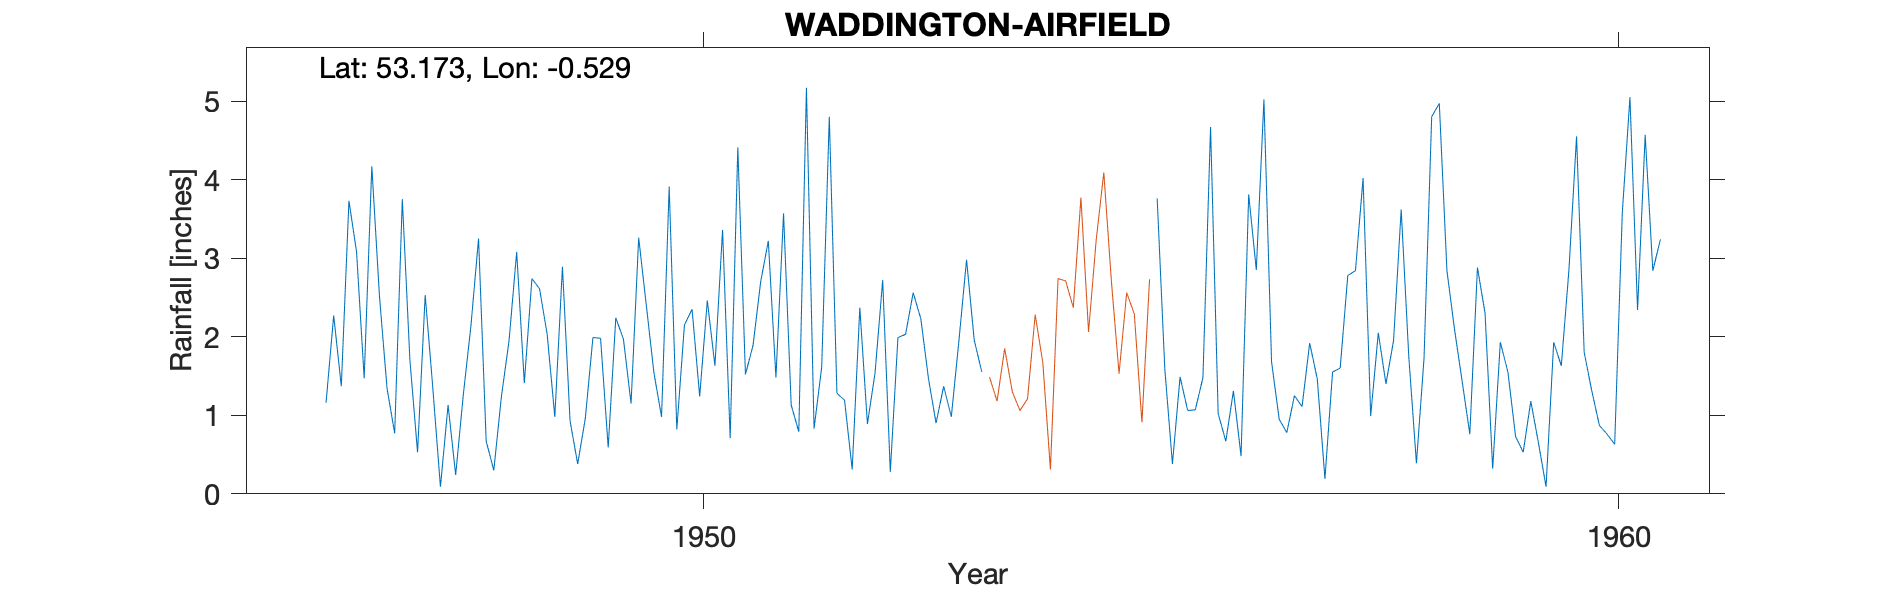

Data behind this chart, as committed beside it:
WADDINGTON AIRFIELD, , , , , , , , , , , , , , , 
Grid ref, SK984650, Long, -0.529, Lat, 53.17, Elevation, 233, ft, , , , , , , 
Station no, 2554/2, , , , , , , , , , , , , , 
, 1946, 1947, 1948, 1949, 1950, 1951, 1952, 1953, 1954, 1955, 1956, 1957, 1958, 1959, 1960
January, , 1.34, 3.25, 0.93, 0.98, 1.89, 1.19, 0.90, , , 4.67, 1.11, 1.95, 2.30, 4.55
February, , 0.77, 0.67, 0.38, 3.91, 2.70, 0.31, 1.37, , , 1.02, 1.92, 3.62, 0.32, 1.80
March, , 3.75, 0.30, 0.96, 0.82, 3.22, 2.37, 0.98, , , 0.67, 1.46, 1.74, 1.93, 1.31
April, , 1.70, 1.24, 1.99, 2.15, 1.48, 0.89, 1.95, , , 1.31, 0.19, 0.39, 1.55, 0.87
May, 1.16, 0.53, 1.95, 1.98, 2.35, 3.57, 1.54, 2.98, , , 0.48, 1.55, 1.73, 0.73, 0.76
June, 2.27, 2.53, 3.08, 0.59, 1.24, 1.13, 2.72, 1.96, , 3.76, 3.81, 1.60, 4.80, 0.53, 0.63
July, 1.37, 1.35, 1.41, 2.24, 2.46, 0.79, 0.28, 1.55, , 1.59, 2.85, 2.78, 4.97, 1.18, 3.58
August, 3.73, 0.09, 2.74, 1.97, 1.63, 5.17, 1.99, , , 0.38, 5.02, 2.84, 2.84, 0.65, 5.05
September, 3.08, 1.13, 2.61, 1.15, 3.36, 0.83, 2.03, , , 1.49, 1.68, 4.02, 2.09, 0.09, 2.34
October, 1.47, 0.24, 2.03, 3.26, 0.71, 1.61, 2.56, , , 1.06, 0.95, 0.99, 1.43, 1.93, 4.57
November, 4.17, 1.26, 0.98, 2.40, 4.41, 4.80, 2.23, , , 1.07, 0.78, 2.05, 0.76, 1.63, 2.84
December, 2.52, 2.14, 2.89, 1.54, 1.52, 1.28, 1.47, , , 1.48, 1.25, 1.40, 2.88, 2.85, 3.24
Total, , 16.83, 23.15, 19.39, 25.54, 28.47, 19.58, , , , 24.49, 21.91, 29.20, 15.69, 31.54
TYRain_1941-1950_17_pt1/217, , , , , , , , , , , , , , , 
TYRain_1951-1960_15_pt1/215, , , , , , , , , , , , , , , 
# The March 1947 figure is identified on…, , , , , , , , , , , , , , , 
#, , , , , , , , , , , , , , , 
# The gauge was moved to Scampton Airfie…, , , , , , , , , , , , , , , 
#, , , , , , , , , , , , , , , 
# The station is still active according …, , , , , , , , , , , , , , , 
